Dataset: ecg_data (GitHub, Code-lord-17/ecg_classification). Classes: mental stress, no stress, physical stress.

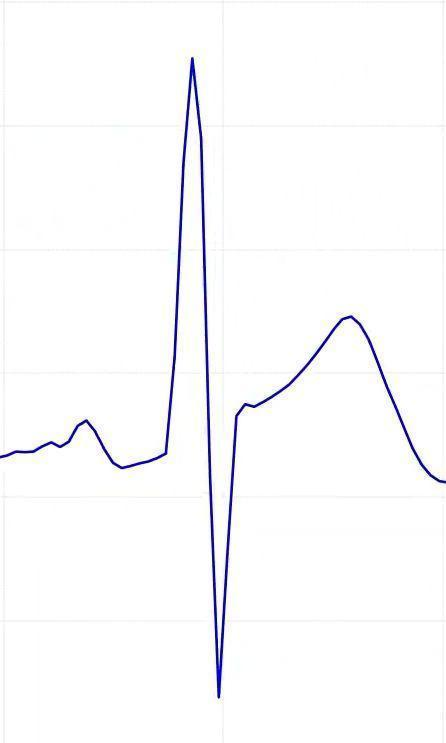
Label: no stress

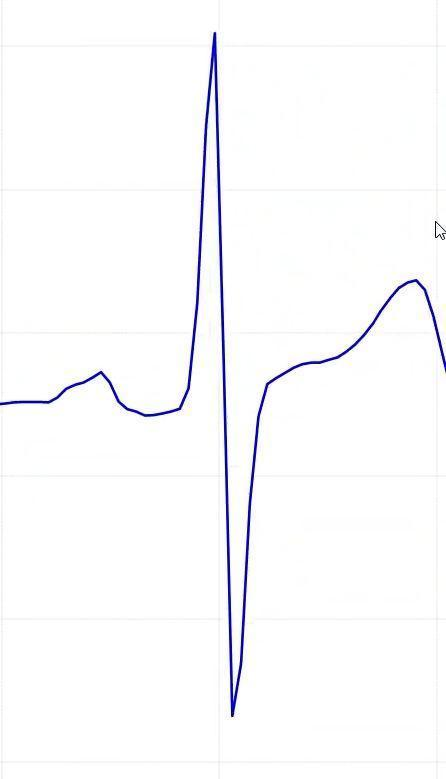
Label: no stress

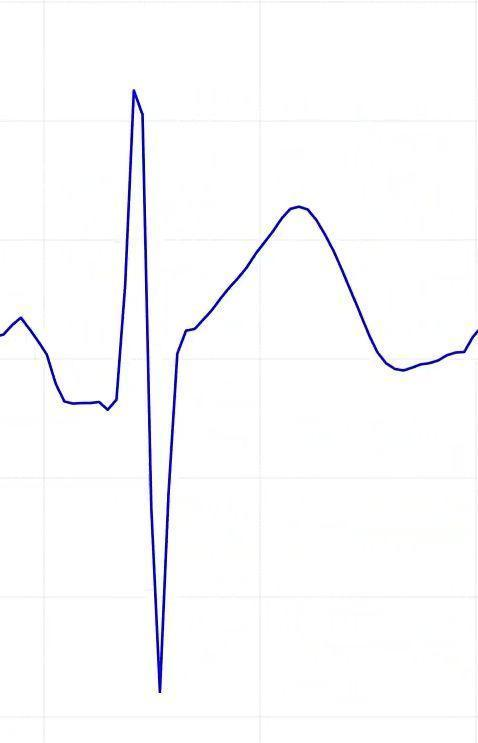
Label: no stress

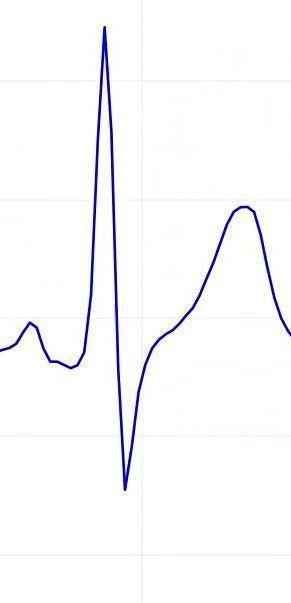
Label: physical stress

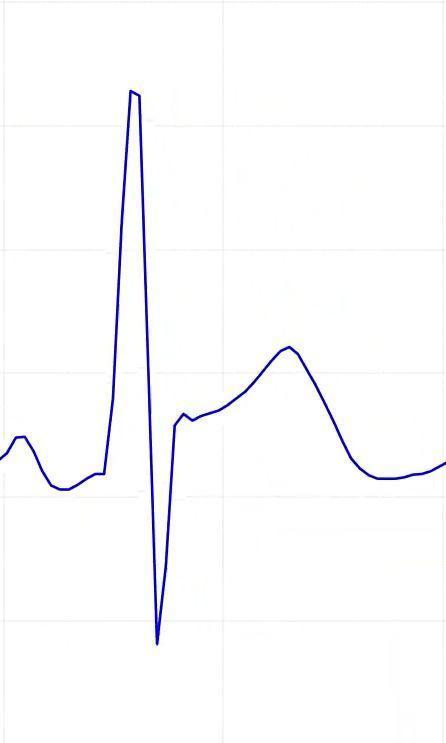
Label: no stress

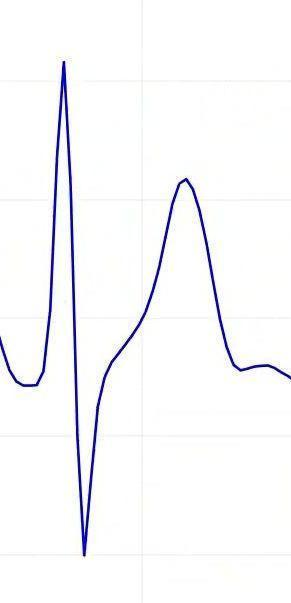
Label: physical stress
